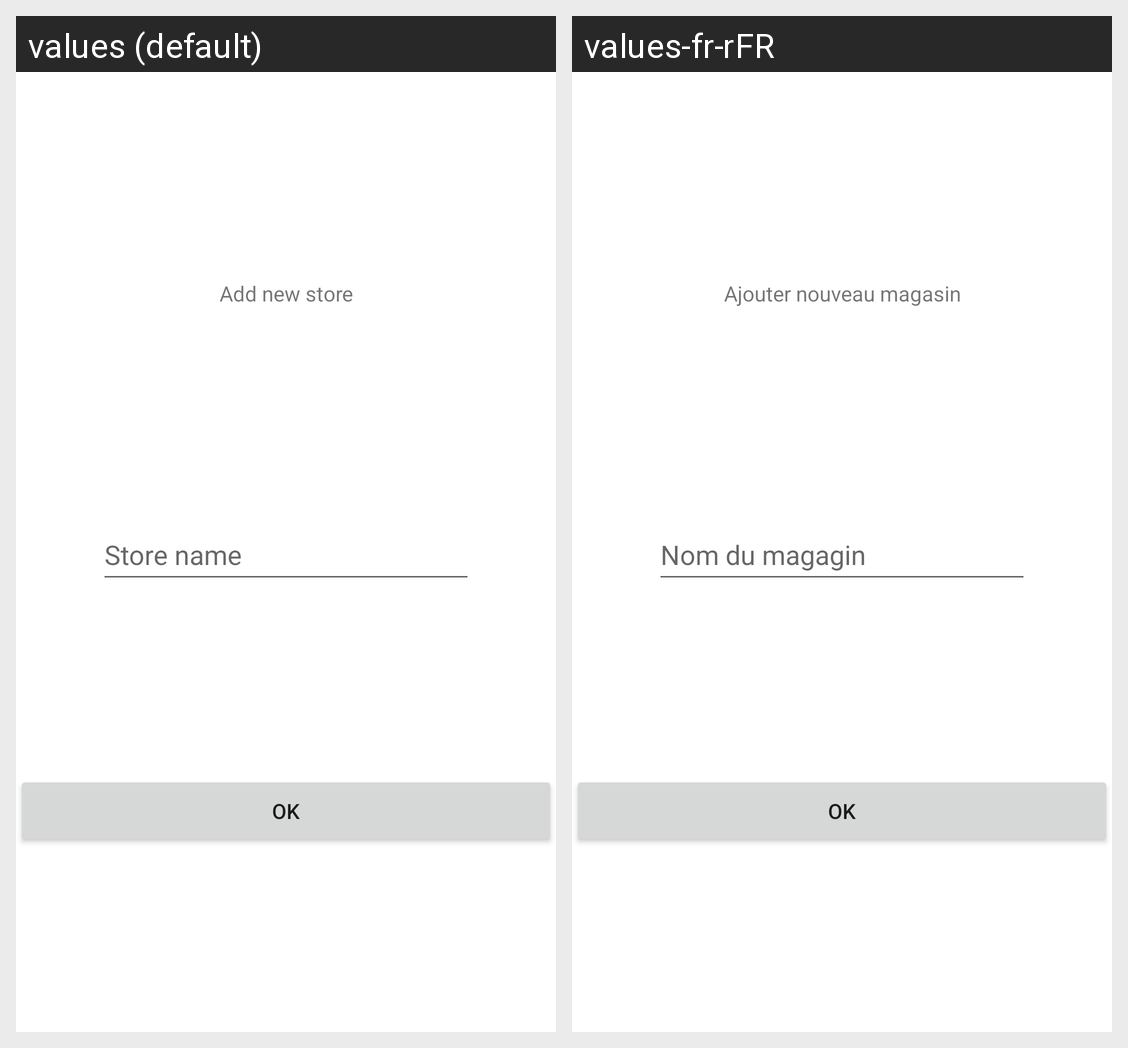

Here is an Android app screen in its default locale and in the app's own translations. Write out the translated-string differences for the strings that appear on this screen.
Android screen res/layout/dialog_new_store.xml rendered under 2 locales, left to right: values (default), values-fr-rFR. Device: Nexus 5 (rendered at 1080×1920; each locale shown at half size, 540×960, under a caption strip naming it); theme Theme.ShoppingList.
Strings drawn on this screen, with the default value and each locale's value (text and hints the layout hard-codes, and strings that could not be matched under every locale, appear in the picture but are not listed):

add_new_store
  values: Add new store
  values-fr-rFR: Ajouter nouveau magasin

actv_store
  values: Store name
  values-fr-rFR: Nom du magagin

ok
  values: OK
  values-fr-rFR: OK
